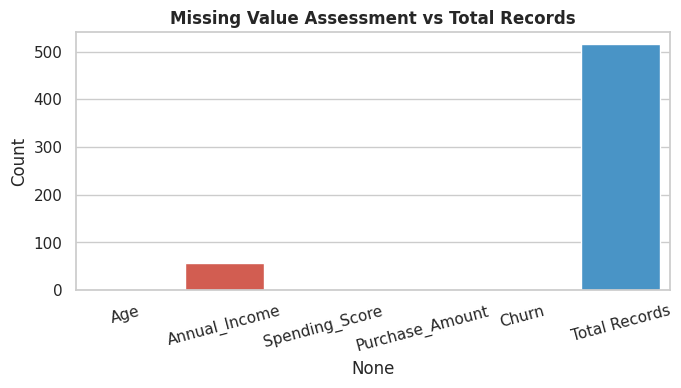
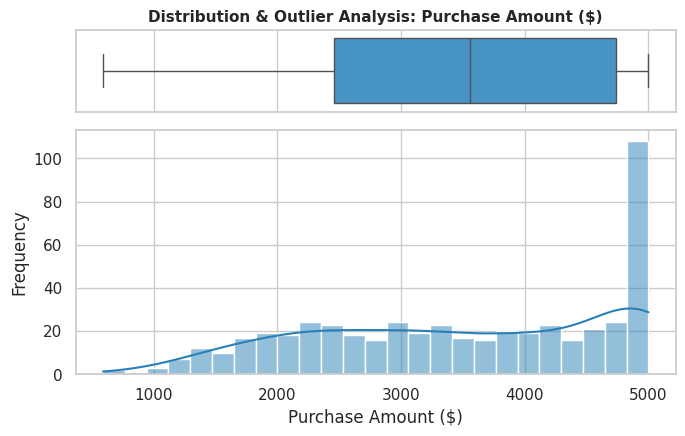
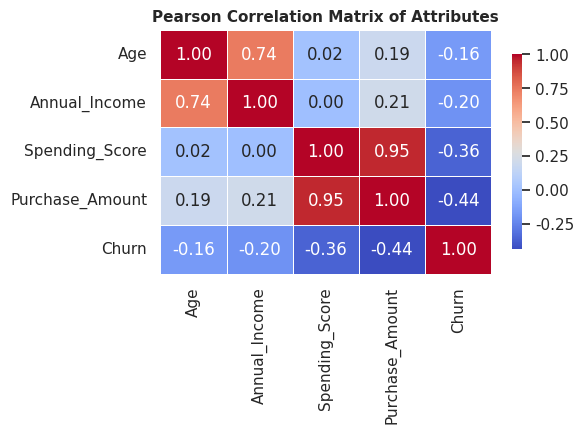

Here is the Python script that generated these plots, in order:
"""
Week 1 Task: Data Acquisition, Cleaning, and Exploratory Analysis
Internship Domain: Data Science with Python
Platform: Yuva Intern
Author: Mayank Raj
"""

import matplotlib.pyplot as plt
import numpy as np
import pandas as pd
import seaborn as sns

# Set visualization aesthetics
sns.set_theme(style="whitegrid")
plt.rcParams["font.sans-serif"] = "DejaVu Sans"

# ==========================================
# 1. DATA ACQUISITION & SYNTHESIS
# ==========================================
np.random.seed(42)
n_samples = 500

ages = np.random.normal(38, 12, n_samples).clip(18, 75).astype(int)
incomes = (ages * 1200 + np.random.normal(15000, 10000, n_samples)).clip(
    20000, 150000
)
spending_score = np.random.randint(1, 100, n_samples)
purchase_amounts = (
    spending_score * 45 + incomes * 0.02 + np.random.normal(200, 150, n_samples)
).clip(50, 5000)
churn = np.where((spending_score < 40) & (purchase_amounts < 1500), 1, 0)

# Introduce realistic nulls
missing_mask = np.random.rand(n_samples) < 0.08
incomes_with_na = incomes.copy().astype(float)
incomes_with_na[missing_mask] = np.nan

df_raw = pd.DataFrame(
    {
        "Age": ages,
        "Annual_Income": incomes_with_na,
        "Spending_Score": spending_score,
        "Purchase_Amount": purchase_amounts,
        "Churn": churn,
    }
)

# Append duplicate records to simulate real-world data collection issues
duplicates = df_raw.sample(15, random_state=42)
df_raw = pd.concat([df_raw, duplicates], ignore_index=True)

# Save raw dataset locally
df_raw.to_csv("customer_transactions_raw.csv", index=False)

print("=" * 50)
print("1. INITIAL DATA INSPECTION")
print("=" * 50)
print(f"Raw Dataset Shape: {df_raw.shape}")
print("\nSchema / Data Types:\n", df_raw.dtypes)
print("\nMissing Values Count:\n", df_raw.isnull().sum())
print("\nSummary Statistics:\n", df_raw.describe().T)

# ==========================================
# 2. DATA CLEANING & PREPROCESSING
# ==========================================
print("\n" + "=" * 50)
print("2. DATA CLEANING & PREPROCESSING")
print("=" * 50)

# Step 1: Remove Duplicate Rows
initial_count = len(df_raw)
df_cleaned = df_raw.drop_duplicates().copy()
print(f"Duplicates removed: {initial_count - len(df_cleaned)}")

# Step 2: Handle Missing Values (Median Imputation)
income_median = df_cleaned["Annual_Income"].median()
df_cleaned["Annual_Income"] = df_cleaned["Annual_Income"].fillna(income_median)
print(f"Imputed missing 'Annual_Income' values with median: ${income_median:.2f}")

# Step 3: Outlier Handling via IQR Capping
Q1 = df_cleaned["Purchase_Amount"].quantile(0.25)
Q3 = df_cleaned["Purchase_Amount"].quantile(0.75)
IQR = Q3 - Q1
lower_bound = Q1 - 1.5 * IQR
upper_bound = Q3 + 1.5 * IQR

df_cleaned["Purchase_Amount"] = np.clip(
    df_cleaned["Purchase_Amount"], lower_bound, upper_bound
)
print(f"Purchase Amount capped between: ${lower_bound:.2f} and ${upper_bound:.2f}")

# Step 4: Save Cleaned Dataset
df_cleaned.to_csv("customer_transactions_cleaned.csv", index=False)
print("Cleaned dataset exported to: 'customer_transactions_cleaned.csv'")

print("\n--- Post-Cleaning Verification ---")
print(f"Cleaned Dataset Shape: {df_cleaned.shape}")
print(f"Remaining Missing Values: {df_cleaned.isnull().sum().sum()}")

# ==========================================
# 3. EXPLORATORY DATA ANALYSIS (EDA) & PLOTS
# ==========================================
print("\n" + "=" * 50)
print("3. GENERATING VISUALIZATIONS")
print("=" * 50)

# Visualization 1: Missing Value Distribution Check
plt.figure(figsize=(7, 4), dpi=300)
missing_counts = df_raw.isnull().sum()
missing_counts["Total Records"] = len(df_raw)
colors = [
    "#e74c3c" if val > 0 and idx != "Total Records" else "#3498db"
    for idx, val in missing_counts.items()
]

sns.barplot(
    x=missing_counts.index,
    y=missing_counts.values,
    hue=missing_counts.index,
    palette=colors,
    legend=False,
)
plt.title(
    "Missing Value Assessment vs Total Records", fontsize=12, fontweight="bold"
)
plt.ylabel("Count")
plt.xticks(rotation=15)
plt.tight_layout()
plt.savefig("plot1_missing_values.png")
plt.close()
print("Saved: plot1_missing_values.png")

# Visualization 2: Distribution & Outlier Identification
fig, (ax_box, ax_hist) = plt.subplots(
    2,
    1,
    figsize=(7, 4.5),
    sharex=True,
    gridspec_kw={"height_ratios": (0.25, 0.75)},
    dpi=300,
)

sns.boxplot(x=df_cleaned["Purchase_Amount"], ax=ax_box, color="#3498db")
ax_box.set(xlabel="")
ax_box.set_title(
    "Distribution & Outlier Analysis: Purchase Amount ($)",
    fontsize=11,
    fontweight="bold",
)

sns.histplot(
    df_cleaned["Purchase_Amount"],
    ax=ax_hist,
    kde=True,
    color="#2980b9",
    bins=25,
)
ax_hist.set_xlabel("Purchase Amount ($)")
ax_hist.set_ylabel("Frequency")
plt.tight_layout()
plt.savefig("plot2_distribution.png")
plt.close()
print("Saved: plot2_distribution.png")

# Visualization 3: Pearson Correlation Heatmap
plt.figure(figsize=(6, 4.5), dpi=300)
sns.heatmap(
    df_cleaned.corr(),
    annot=True,
    cmap="coolwarm",
    fmt=".2f",
    linewidths=0.5,
    cbar_kws={"shrink": 0.8},
)
plt.title(
    "Pearson Correlation Matrix of Attributes", fontsize=11, fontweight="bold"
)
plt.tight_layout()
plt.savefig("plot3_correlation.png")
plt.close()
print("Saved: plot3_correlation.png")

print("\nPipeline execution complete. All data and plots generated successfully.")
